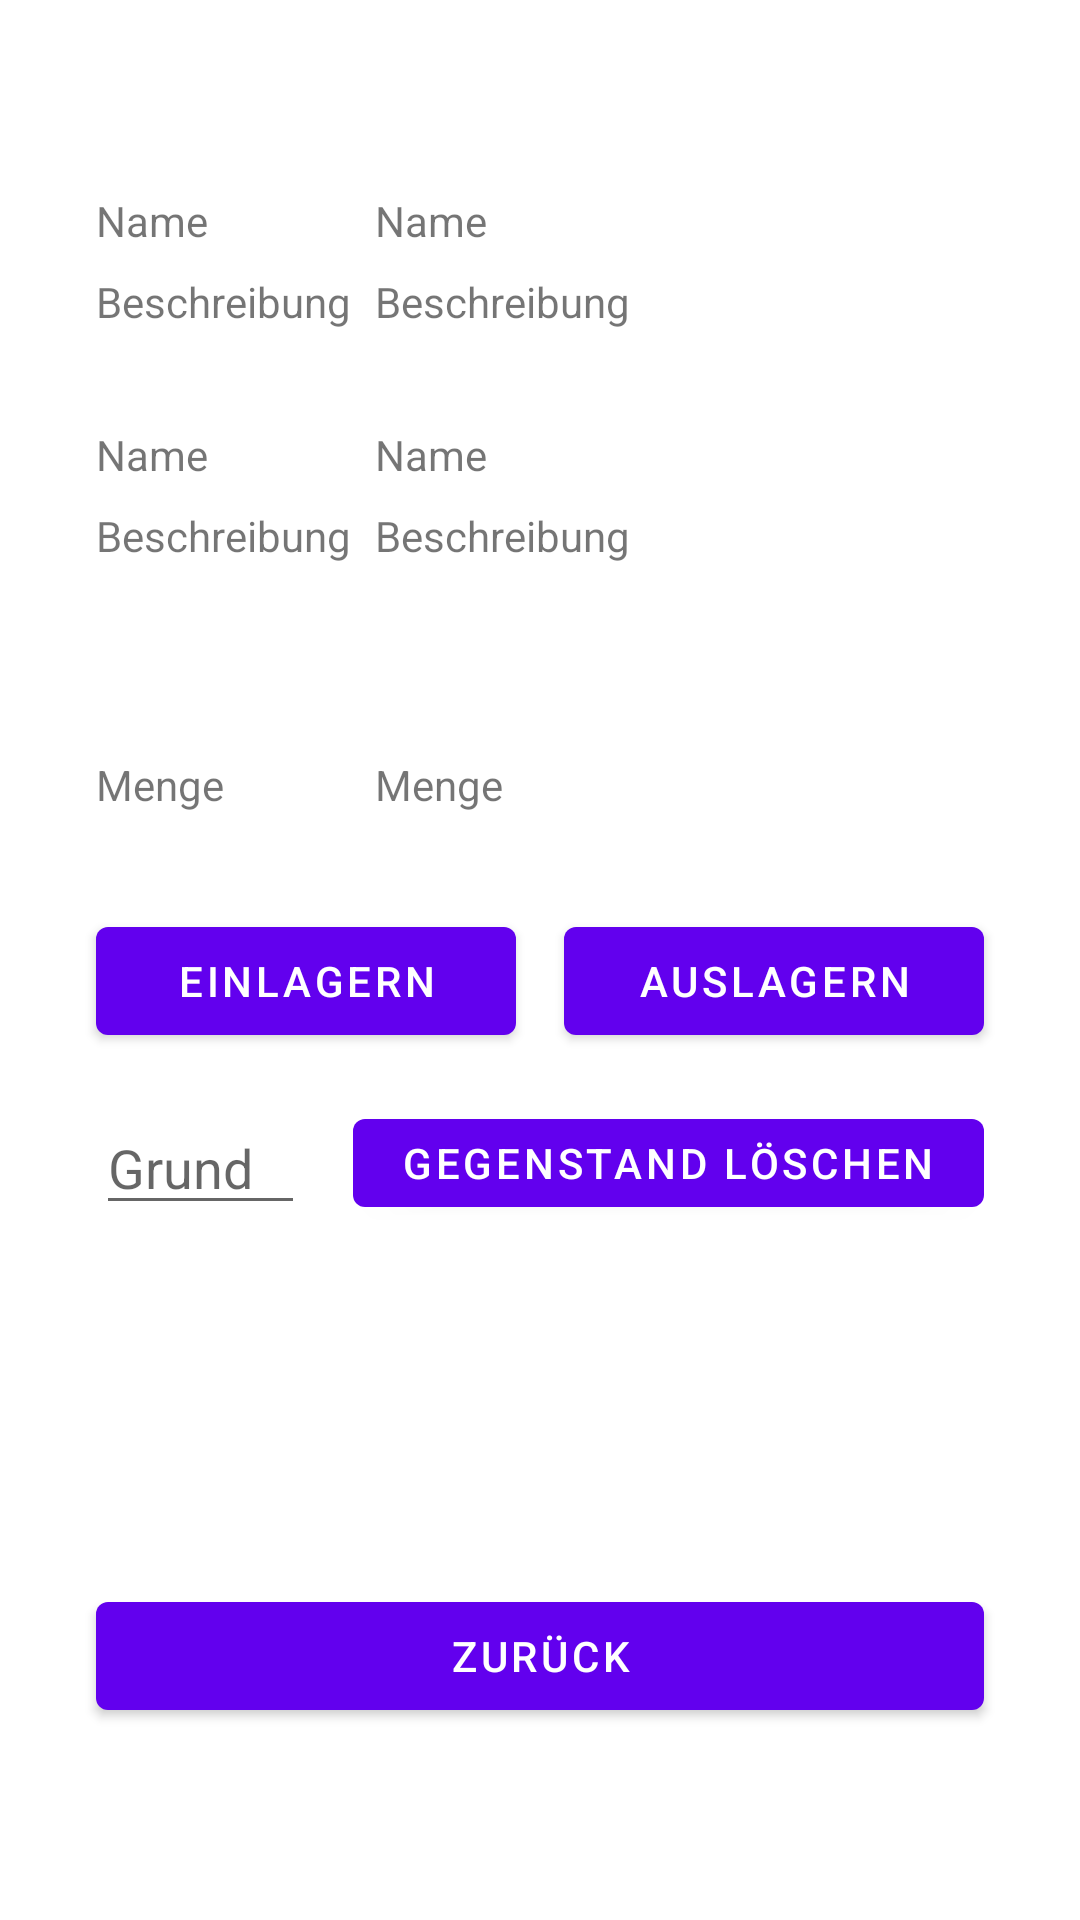

Produce the Android XML layout that renders to this screen, including the resource entries it uses.
<!-- AndroidManifest.xml: application theme Theme.InventurAppPrototype -->
<!-- res/layout/fragment_gegenstand_info.xml -->
<?xml version="1.0" encoding="utf-8"?>
<FrameLayout xmlns:android="http://schemas.android.com/apk/res/android"
    xmlns:app="http://schemas.android.com/apk/res-auto"
    xmlns:tools="http://schemas.android.com/tools"
    android:layout_width="match_parent"
    android:layout_height="match_parent"
    tools:context=".gui.gegenstand.info.GegenstandInfoFragment">

    <androidx.constraintlayout.widget.ConstraintLayout
        android:layout_width="match_parent"
        android:layout_height="match_parent">

        <TextView
            android:id="@+id/content_gegenstand_info_lagerort_beschreibung"
            android:layout_width="0dp"
            android:layout_height="wrap_content"
            android:layout_marginStart="8dp"
            android:layout_marginEnd="32dp"
            android:text="@string/label_beschreibung"
            app:layout_constraintEnd_toEndOf="parent"
            app:layout_constraintHorizontal_bias="1.0"
            app:layout_constraintStart_toEndOf="@+id/label_gegenstand_info_gegenstandstyp_beschreibung"
            app:layout_constraintTop_toTopOf="@+id/label_gegenstand_info_lagerort_beschreibung" />

        <TextView
            android:id="@+id/content_gegenstand_info_lagerort_name"
            android:layout_width="0dp"
            android:layout_height="wrap_content"
            android:layout_marginStart="8dp"
            android:layout_marginEnd="32dp"
            android:text="@string/label_name"
            app:layout_constraintEnd_toEndOf="parent"
            app:layout_constraintHorizontal_bias="1.0"
            app:layout_constraintStart_toEndOf="@+id/label_gegenstand_info_gegenstandstyp_name"
            app:layout_constraintTop_toTopOf="@+id/label_gegenstand_info_lagerort_name" />

        <TextView
            android:id="@+id/label_gegenstand_info_lagerort_beschreibung"
            android:layout_width="wrap_content"
            android:layout_height="wrap_content"
            android:layout_marginStart="32dp"
            android:layout_marginTop="8dp"
            android:text="@string/label_beschreibung"
            app:layout_constraintStart_toStartOf="parent"
            app:layout_constraintTop_toBottomOf="@+id/label_gegenstand_info_lagerort_name" />

        <TextView
            android:id="@+id/label_gegenstand_info_lagerort_name"
            android:layout_width="0dp"
            android:layout_height="wrap_content"
            android:layout_marginStart="32dp"
            android:layout_marginTop="32dp"
            android:text="@string/label_name"
            app:layout_constraintEnd_toEndOf="@+id/label_gegenstand_info_gegenstandstyp_beschreibung"
            app:layout_constraintHorizontal_bias="0.0"
            app:layout_constraintStart_toStartOf="parent"
            app:layout_constraintTop_toBottomOf="@+id/label_gegenstand_info_gegenstandstyp_beschreibung" />

        <TextView
            android:id="@+id/label_gegenstand_info_gegenstandstyp_name"
            android:layout_width="0dp"
            android:layout_height="wrap_content"
            android:layout_marginStart="32dp"
            android:layout_marginTop="64dp"
            android:text="@string/label_name"
            app:layout_constraintEnd_toEndOf="@+id/label_gegenstand_info_gegenstandstyp_beschreibung"
            app:layout_constraintStart_toStartOf="parent"
            app:layout_constraintTop_toTopOf="parent" />

        <TextView
            android:id="@+id/label_gegenstand_info_gegenstandstyp_beschreibung"
            android:layout_width="wrap_content"
            android:layout_height="wrap_content"
            android:layout_marginStart="32dp"
            android:layout_marginTop="8dp"
            android:text="@string/label_beschreibung"
            app:layout_constraintStart_toStartOf="parent"
            app:layout_constraintTop_toBottomOf="@+id/label_gegenstand_info_gegenstandstyp_name" />

        <TextView
            android:id="@+id/content_gegenstand_info_gegenstandstyp_name"
            android:layout_width="0dp"
            android:layout_height="wrap_content"
            android:layout_marginStart="8dp"
            android:layout_marginEnd="32dp"
            android:text="@string/label_name"
            app:layout_constraintEnd_toEndOf="parent"
            app:layout_constraintStart_toEndOf="@+id/label_gegenstand_info_gegenstandstyp_name"
            app:layout_constraintTop_toTopOf="@+id/label_gegenstand_info_gegenstandstyp_name" />

        <TextView
            android:id="@+id/content_gegenstand_info_gegenstandstyp_beschreibung"
            android:layout_width="0dp"
            android:layout_height="wrap_content"
            android:layout_marginStart="8dp"
            android:layout_marginEnd="32dp"
            android:text="@string/label_beschreibung"
            app:layout_constraintEnd_toEndOf="parent"
            app:layout_constraintStart_toEndOf="@+id/label_gegenstand_info_gegenstandstyp_beschreibung"
            app:layout_constraintTop_toTopOf="@+id/label_gegenstand_info_gegenstandstyp_beschreibung" />

        <TextView
            android:id="@+id/label_gegenstand_info_menge"
            android:layout_width="0dp"
            android:layout_height="wrap_content"
            android:layout_marginTop="64dp"
            android:text="@string/label_menge"
            app:layout_constraintEnd_toEndOf="@+id/label_gegenstand_info_lagerort_beschreibung"
            app:layout_constraintStart_toStartOf="@+id/label_gegenstand_info_lagerort_beschreibung"
            app:layout_constraintTop_toBottomOf="@+id/label_gegenstand_info_lagerort_beschreibung" />

        <TextView
            android:id="@+id/content_gegenstand_info_menge"
            android:layout_width="0dp"
            android:layout_height="wrap_content"
            android:layout_marginStart="8dp"
            android:text="@string/label_menge"
            app:layout_constraintBottom_toBottomOf="@+id/label_gegenstand_info_menge"
            app:layout_constraintEnd_toEndOf="@+id/content_gegenstand_info_lagerort_beschreibung"
            app:layout_constraintStart_toEndOf="@+id/label_gegenstand_info_menge"
            app:layout_constraintTop_toTopOf="@+id/label_gegenstand_info_menge"
            app:layout_constraintVertical_bias="0.5" />

        <Button
            android:id="@+id/button_gegenstand_info_einlagern"
            android:layout_width="0dp"
            android:layout_height="wrap_content"
            android:layout_marginTop="32dp"
            android:layout_marginEnd="8dp"
            android:text="@string/button_einlagern"
            app:layout_constraintEnd_toStartOf="@+id/button_gegenstand_info_auslagern"
            app:layout_constraintStart_toStartOf="@+id/label_gegenstand_info_menge"
            app:layout_constraintTop_toBottomOf="@+id/label_gegenstand_info_menge" />

        <Button
            android:id="@+id/button_gegenstand_info_auslagern"
            android:layout_width="0dp"
            android:layout_height="wrap_content"
            android:layout_marginStart="8dp"
            android:layout_marginEnd="32dp"
            android:text="@string/button_auslagern"
            app:layout_constraintEnd_toEndOf="parent"
            app:layout_constraintStart_toEndOf="@+id/button_gegenstand_info_einlagern"
            app:layout_constraintTop_toTopOf="@+id/button_gegenstand_info_einlagern" />

        <Button
            android:id="@+id/button_gegenstand_info_loeschen"
            android:layout_width="wrap_content"
            android:layout_height="0dp"
            android:layout_marginStart="8dp"
            android:text="@string/button_gegenstand_loschen"
            app:layout_constraintBottom_toBottomOf="@+id/input_gegenstand_info_loeschen_grund"
            app:layout_constraintEnd_toEndOf="@+id/button_gegenstand_info_auslagern"
            app:layout_constraintStart_toEndOf="@+id/input_gegenstand_info_loeschen_grund"
            app:layout_constraintTop_toTopOf="@+id/input_gegenstand_info_loeschen_grund" />

        <EditText
            android:id="@+id/input_gegenstand_info_loeschen_grund"
            android:layout_width="0dp"
            android:layout_height="wrap_content"
            android:layout_marginTop="16dp"
            android:layout_marginEnd="8dp"
            android:autofillHints="@string/label_grund"
            android:ems="10"
            android:hint="@string/label_grund"
            android:inputType="textPersonName"
            app:layout_constraintEnd_toStartOf="@+id/button_gegenstand_info_loeschen"
            app:layout_constraintStart_toStartOf="@+id/button_gegenstand_info_einlagern"
            app:layout_constraintTop_toBottomOf="@+id/button_gegenstand_info_einlagern" />

        <Button
            android:id="@+id/button_gegenstand_info_zuruck"
            android:layout_width="0dp"
            android:layout_height="wrap_content"
            android:layout_marginBottom="64dp"
            android:text="@string/button_zuruck"
            app:layout_constraintBottom_toBottomOf="parent"
            app:layout_constraintEnd_toEndOf="@+id/button_gegenstand_info_loeschen"
            app:layout_constraintStart_toStartOf="@+id/input_gegenstand_info_loeschen_grund" />
    </androidx.constraintlayout.widget.ConstraintLayout>
</FrameLayout>
<!-- resources referenced by this layout -->
<resources>
  <string name="button_auslagern">Auslagern</string>
  <string name="button_einlagern">Einlagern</string>
  <string name="button_gegenstand_loschen">Gegenstand löschen</string>
  <string name="button_zuruck">Zurück</string>
  <string name="label_beschreibung">Beschreibung</string>
  <string name="label_grund">Grund</string>
  <string name="label_menge">Menge</string>
  <string name="label_name">Name</string>
  <style name="Theme.InventurAppPrototype" parent="Theme.MaterialComponents.DayNight.DarkActionBar">
          
          <item name="colorPrimary">@color/purple_500</item>
          <item name="colorPrimaryVariant">@color/purple_700</item>
          <item name="colorOnPrimary">@color/white</item>
          
          <item name="colorSecondary">@color/teal_200</item>
          <item name="colorSecondaryVariant">@color/teal_700</item>
          <item name="colorOnSecondary">@color/black</item>
          
          <item name="android:statusBarColor" tools:targetApi="l">?attr/colorPrimaryVariant</item>
          
      </style>
  <!-- not gathered from this repository: default colours our renderer supplied (Android Studio template values) -->
  <color name="purple_500">#FF6200EE</color>
  <color name="purple_700">#FF3700B3</color>
  <color name="teal_200">#FF03DAC5</color>
  <color name="teal_700">#FF018786</color>
  <color name="black">#FF000000</color>
  <color name="white">#FFFFFFFF</color>
</resources>
